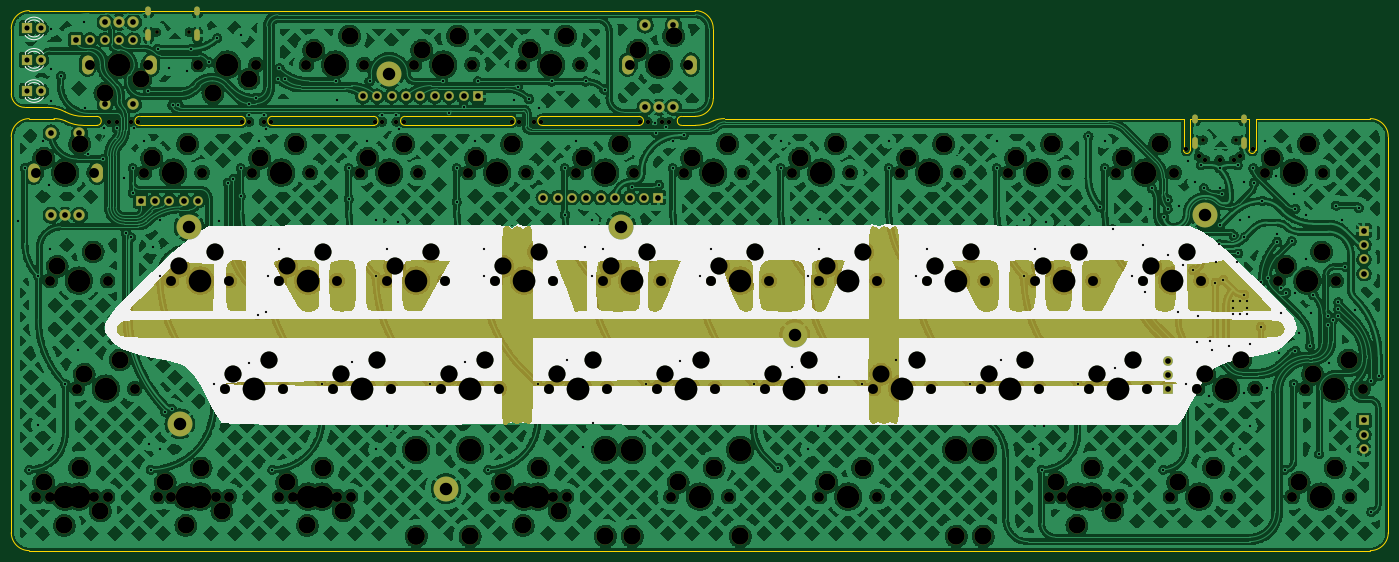
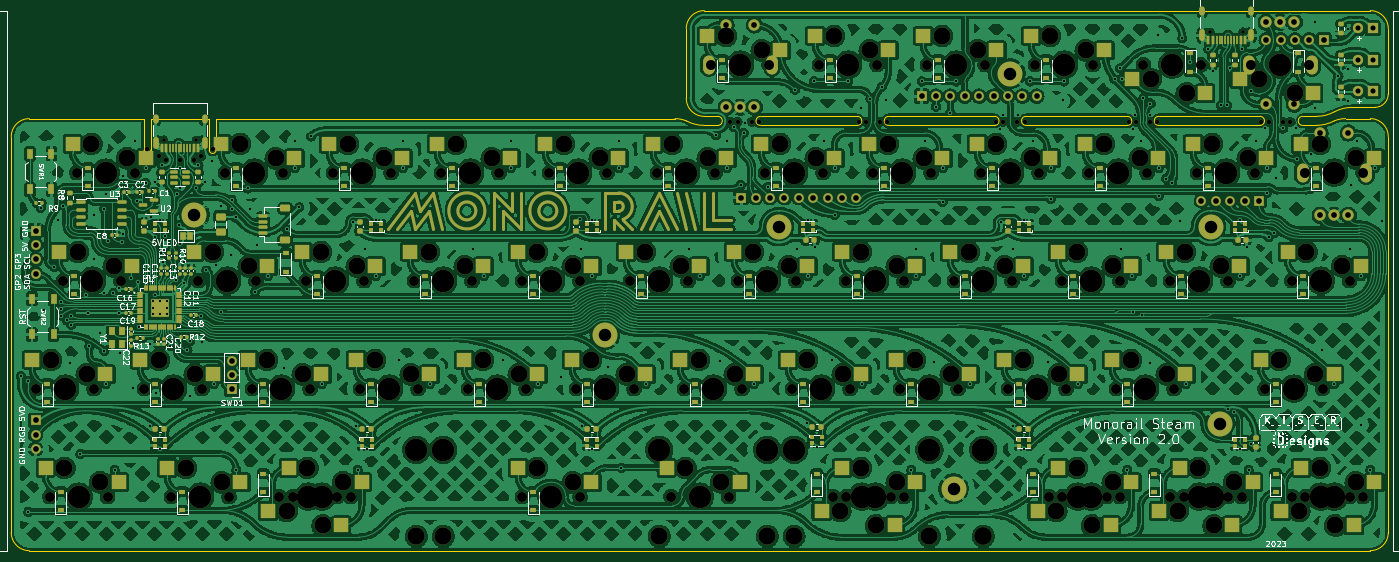
Circuit board: 11 layer files. Board 242.9 x 95.3 mm.
- bottom_copper: Monorail_Steam_Reduced-B_Cu.gbl (2161718 bytes)
- bottom_mask: Monorail_Steam_Reduced-B_Mask.gbs (35816 bytes)
- paste: Monorail_Steam_Reduced-B_Paste.gbp (19962 bytes)
- bottom_silk: Monorail_Steam_Reduced-B_Silkscreen.gbo (214541 bytes)
- outline: Monorail_Steam_Reduced-Edge_Cuts.gm1 (4257 bytes)
- top_copper: Monorail_Steam_Reduced-F_Cu.gtl (2510361 bytes)
- top_mask: Monorail_Steam_Reduced-F_Mask.gts (33839 bytes)
- paste: Monorail_Steam_Reduced-F_Paste.gtp (486 bytes)
- top_silk: Monorail_Steam_Reduced-F_Silkscreen.gto (40005 bytes)
- drill: Monorail_Steam_Reduced-NPTH.drl (5907 bytes)
- drill: Monorail_Steam_Reduced-PTH.drl (6894 bytes)

=== bottom_copper: Monorail_Steam_Reduced-B_Cu.gbl (2161718 bytes, source omitted) ===
=== bottom_mask: Monorail_Steam_Reduced-B_Mask.gbs (35816 bytes, source omitted) ===
=== paste: Monorail_Steam_Reduced-B_Paste.gbp (19962 bytes, source omitted) ===
=== bottom_silk: Monorail_Steam_Reduced-B_Silkscreen.gbo (214541 bytes, source omitted) ===
=== outline: Monorail_Steam_Reduced-Edge_Cuts.gm1 ===
%TF.GenerationSoftware,KiCad,Pcbnew,(6.0.10)*%
%TF.CreationDate,2023-05-22T09:53:43-05:00*%
%TF.ProjectId,Monorail_Steam_Reduced,4d6f6e6f-7261-4696-9c5f-537465616d5f,rev?*%
%TF.SameCoordinates,Original*%
%TF.FileFunction,Profile,NP*%
%FSLAX46Y46*%
G04 Gerber Fmt 4.6, Leading zero omitted, Abs format (unit mm)*
G04 Created by KiCad (PCBNEW (6.0.10)) date 2023-05-22 09:53:43*
%MOMM*%
%LPD*%
G01*
G04 APERTURE LIST*
%TA.AperFunction,Profile*%
%ADD10C,0.050000*%
%TD*%
G04 APERTURE END LIST*
D10*
X51990625Y-63103125D02*
X69850000Y-63103125D01*
X29368750Y-59134375D02*
X29368750Y-47625000D01*
X140096875Y-64690675D02*
G75*
G03*
X140096875Y-63103125I25J793775D01*
G01*
X123031250Y-63103175D02*
G75*
G03*
X123031250Y-64690625I50J-793725D01*
G01*
X123031250Y-63103125D02*
X140096875Y-63103125D01*
X29368750Y-136525000D02*
X29368750Y-66675000D01*
X150018750Y-63103150D02*
G75*
G03*
X153193750Y-59928125I-50J3175050D01*
G01*
X140096875Y-64690625D02*
X123031250Y-64690625D01*
X247650001Y-69056250D02*
G75*
G03*
X248840625Y-69056250I595312J-1D01*
G01*
X75406250Y-63103175D02*
G75*
G03*
X75406250Y-64690625I50J-793725D01*
G01*
X98821875Y-63103125D02*
X117475000Y-63103125D01*
X150018750Y-64690625D02*
X147637500Y-64690625D01*
X236140626Y-69056250D02*
G75*
G03*
X237331250Y-69056250I595312J-1D01*
G01*
X155178125Y-63500000D02*
X162718750Y-63500000D01*
X31750000Y-61515625D02*
X35718750Y-61515625D01*
X51990625Y-63103175D02*
G75*
G03*
X51990625Y-64690625I-25J-793725D01*
G01*
X98821875Y-63103175D02*
G75*
G03*
X98821875Y-64690625I25J-793725D01*
G01*
X147637500Y-63103125D02*
X150018750Y-63103125D01*
X32543750Y-44450000D02*
X52038250Y-44450000D01*
X29368775Y-59134375D02*
G75*
G03*
X31750000Y-61515625I2381225J-25D01*
G01*
X236140625Y-63500000D02*
X236140625Y-69056250D01*
X236140625Y-63500000D02*
X162718750Y-63500000D01*
X75406250Y-64690625D02*
X93265625Y-64690625D01*
X269081250Y-139700050D02*
G75*
G03*
X272256250Y-136525000I-50J3175050D01*
G01*
X247650000Y-63500000D02*
X247650000Y-69056250D01*
X153193750Y-47625000D02*
X153193750Y-59928125D01*
X38893761Y-62309354D02*
G75*
G03*
X35718750Y-61515625I-3174961J-5953146D01*
G01*
X32543750Y-63500000D02*
G75*
G03*
X29368750Y-66675000I0J-3175000D01*
G01*
X155178125Y-63500012D02*
G75*
G03*
X153193750Y-63896875I-25J-5159388D01*
G01*
X237331250Y-63500000D02*
X247650000Y-63500000D01*
X63722250Y-44450000D02*
X62662500Y-44450000D01*
X38893758Y-63896859D02*
G75*
G03*
X42068750Y-64690625I3175042J5953159D01*
G01*
X38893754Y-63896864D02*
G75*
G03*
X36909375Y-63500000I-1984354J-4762536D01*
G01*
X53062500Y-44450000D02*
X62662500Y-44450000D01*
X248840625Y-63500000D02*
X269081250Y-63500000D01*
X272256250Y-66675000D02*
X272256250Y-136525000D01*
X237331250Y-69056250D02*
X237331250Y-63500000D01*
X153193700Y-47625000D02*
G75*
G03*
X150018750Y-44450000I-3175000J0D01*
G01*
X93265625Y-64690675D02*
G75*
G03*
X93265625Y-63103125I-25J793775D01*
G01*
X69850000Y-64690625D02*
X51990625Y-64690625D01*
X150018750Y-64690643D02*
G75*
G03*
X153193750Y-63896875I-50J6746943D01*
G01*
X69850000Y-64690675D02*
G75*
G03*
X69850000Y-63103125I0J793775D01*
G01*
X147637500Y-63103175D02*
G75*
G03*
X147637500Y-64690625I0J-793725D01*
G01*
X42068750Y-64690625D02*
X44450000Y-64690625D01*
X52038250Y-44450000D02*
X53062500Y-44450000D01*
X117475000Y-64690675D02*
G75*
G03*
X117475000Y-63103125I0J793775D01*
G01*
X32543750Y-63500000D02*
X36909375Y-63500000D01*
X44450000Y-64690675D02*
G75*
G03*
X44450000Y-63103125I0J793775D01*
G01*
X272256200Y-66675000D02*
G75*
G03*
X269081250Y-63500000I-3175000J0D01*
G01*
X117475000Y-64690625D02*
X98821875Y-64690625D01*
X29368750Y-136525000D02*
G75*
G03*
X32543750Y-139700000I3175000J0D01*
G01*
X269081250Y-139700000D02*
X32543750Y-139700000D01*
X38893758Y-62309359D02*
G75*
G03*
X42068750Y-63103125I3175042J5953159D01*
G01*
X93265625Y-63103125D02*
X75406250Y-63103125D01*
X44450000Y-63103125D02*
X42068750Y-63103125D01*
X248840625Y-69056250D02*
X248840625Y-63500000D01*
X32543750Y-44450000D02*
G75*
G03*
X29368750Y-47625000I0J-3175000D01*
G01*
X63722250Y-44450000D02*
X150018750Y-44450000D01*
M02*

=== top_copper: Monorail_Steam_Reduced-F_Cu.gtl (2510361 bytes, source omitted) ===
=== top_mask: Monorail_Steam_Reduced-F_Mask.gts (33839 bytes, source omitted) ===
=== paste: Monorail_Steam_Reduced-F_Paste.gtp ===
%TF.GenerationSoftware,KiCad,Pcbnew,(6.0.10)*%
%TF.CreationDate,2023-05-22T09:53:43-05:00*%
%TF.ProjectId,Monorail_Steam_Reduced,4d6f6e6f-7261-4696-9c5f-537465616d5f,rev?*%
%TF.SameCoordinates,Original*%
%TF.FileFunction,Paste,Top*%
%TF.FilePolarity,Positive*%
%FSLAX46Y46*%
G04 Gerber Fmt 4.6, Leading zero omitted, Abs format (unit mm)*
G04 Created by KiCad (PCBNEW (6.0.10)) date 2023-05-22 09:53:43*
%MOMM*%
%LPD*%
G01*
G04 APERTURE LIST*
G04 APERTURE END LIST*
M02*

=== top_silk: Monorail_Steam_Reduced-F_Silkscreen.gto (40005 bytes, source omitted) ===
=== drill: Monorail_Steam_Reduced-NPTH.drl (5907 bytes, source omitted) ===
=== drill: Monorail_Steam_Reduced-PTH.drl (6894 bytes, source omitted) ===
